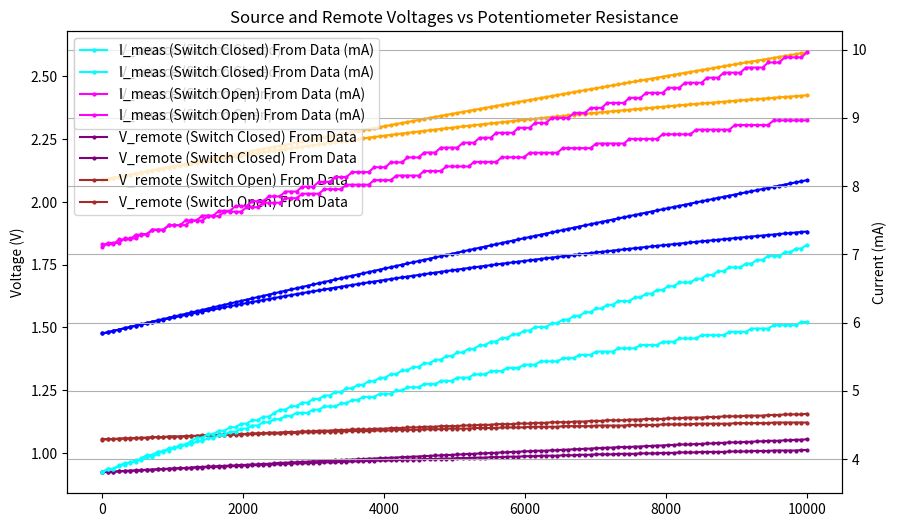

This chart was generated by the following Python code:
import numpy as np
import matplotlib.pyplot as plt


def parallel_resistance(r1: float, r2: float) -> float:
    return (r1 * r2) / (r1 + r2)


def reverse_parallel_resistance(r_eq: float, r1: float) -> float:
    return (r_eq * r1) / (r1 - r_eq)


def v_source(r_ldo_set, r_switched, r_fixed, r_paral, switch_state, r_pot, i_set=1e-4):
    """
    r_set: list or array of 3 fixed resistances [R1, R2, R3]
    switch_state: boolean, True if the switch is closed, False if open
    r_pot: float, resistance of the potentiometer
    i_set: float, set current of the LDO, default is 100 µA
    Returns the source voltage based on the configuration.
    """
    return i_set * parallel_resistance(
        (0 if switch_state else r_switched)
        + r_fixed
        + parallel_resistance(r_paral, r_pot),
        r_ldo_set,
    )


def v_remote(v_source, r_meas, r_highside, r_lowside, i_meas):
    """
    r_meas: float, measured resistance of the DUT
    r_highside: float, high-side resistance
    r_lowside: float, low-side resistance
    i_meas: float, measurement current
    """
    return v_source - i_meas * (r_meas + r_highside + r_lowside)


I_MEAS_DATA = {1.15: 2.53e-3, 1.16: 2.71e-3, 1.2: 3.41e-3, 1.25: 4.29e-3}
I_MEAS_DATA = {
    0.939: 0.004182,
    0.9414999999999999: 0.004247,
    0.9420000000000001: 0.004269,
    0.9490000000000001: 0.004432,
    0.9494999999999999: 0.004450999999999999,
    0.9535: 0.004529,
    0.958: 0.0046559999999999995,
    0.9594999999999999: 0.004692999999999999,
    0.9884999999999999: 0.005415,
    0.9920000000000001: 0.0055119999999999995,
    0.9944999999999999: 0.005545,
    0.994: 0.005558,
    0.9954999999999999: 0.005602,
    0.997: 0.005634999999999999,
    0.9984999999999999: 0.0056689999999999996,
    1.0005000000000002: 0.0057220000000000005,
    1.0025: 0.0057729999999999995,
}


def v_remote_from_data(v_source_values, r_meas, r_highside, r_lowside):
    """
    v_source: float, source voltage or list of voltages
    r_meas: float, measured resistance of the DUT
    r_highside: float, high-side resistance
    r_lowside: float, low-side resistance
    """
    if not isinstance(v_source_values, (list, np.ndarray)):
        v_source_values = [v_source_values]
    else:
        v_source_values = v_source_values
    n_interp_points = 1000
    coef = np.polyfit(list(I_MEAS_DATA.keys()), list(I_MEAS_DATA.values()), 2)
    v_bias_values = np.linspace(0, max(v_source_values), n_interp_points)
    i_meas_values = np.array([np.polyval(coef, v_bias) for v_bias in v_bias_values])
    v_i_values_idx = [
        np.argmin(
            abs(
                v_remote(v_source, r_meas, r_highside, r_lowside, i_meas_values)
                - v_bias_values
            )
        )
        for v_source in v_source_values
    ]
    return v_bias_values[v_i_values_idx], i_meas_values[v_i_values_idx]


def main():
    # Fixed resistances
    r_LDO_set = 82000  # Ohms
    r_switched = 10000  # Ohms
    r_fixed = 18000  # Ohms
    r_highside = 30  # Ohms
    r_lowside = 15  # Ohms
    r_meas = 100  # 1 kOhm DUT
    # r_paral = 18000  # Ohms

    # Potentiometer is the main variable
    r_pot_values = np.linspace(0, 10000, 128)  # 0 to 10k Ohms

    # R parallel resistance is the secondary variable
    r_paral_values = np.array([18000, 1e7])  # np.linspace(10000, 20000, 5)  # Ohms #
    # R switched resistance is the secondary variable
    r_switched_values = np.array([18000])  # np.linspace(10000, 20000, 5)  # Ohms #
    # R fixed resistance is the secondary variable
    r_fixed_values = np.array([18000])  # np.linspace(10000, 20000, 5)  # Ohms #

    v_source_closed_list = []
    v_source_open_list = []
    v_remote_closed_from_data_list = []
    v_remote_open_from_data_list = []
    i_meas_closed_from_data_list = []
    i_meas_open_from_data_list = []
    for r_paral in r_paral_values:
        # Calculate voltages for each potentiometer value
        v_source_closed = v_source(
            r_LDO_set, r_switched, r_fixed, r_paral, True, r_pot_values
        )
        v_source_open = v_source(
            r_LDO_set, r_switched, r_fixed, r_paral, False, r_pot_values
        )

        v_remote_closed_from_data, i_meas_closed_from_data = v_remote_from_data(
            v_source_closed, r_meas, r_highside, r_lowside
        )
        v_remote_open_from_data, i_meas_open_from_data = v_remote_from_data(
            v_source_open, r_meas, r_highside, r_lowside
        )
        v_source_closed_list.append(v_source_closed)
        v_source_open_list.append(v_source_open)
        v_remote_closed_from_data_list.append(v_remote_closed_from_data)
        v_remote_open_from_data_list.append(v_remote_open_from_data)
        i_meas_closed_from_data_list.append(i_meas_closed_from_data)
        i_meas_open_from_data_list.append(i_meas_open_from_data)

    # Plotting
    plt.figure(figsize=(10, 6))
    plt.plot(
        r_pot_values,
        np.array(v_source_closed_list).T,
        label="V_source (Switch Closed)",
        color="blue",
        marker="o",
        markersize=2,
    )
    plt.plot(
        r_pot_values,
        np.array(v_source_open_list).T,
        label="V_source (Switch Open)",
        color="orange",
        marker="o",
        markersize=2,
    )
    plt.plot(
        r_pot_values,
        np.array(v_remote_closed_from_data_list).T,
        label="V_remote (Switch Closed) From Data",
        color="purple",
        marker="o",
        markersize=2,
    )
    plt.plot(
        r_pot_values,
        np.array(v_remote_open_from_data_list).T,
        label="V_remote (Switch Open) From Data",
        color="brown",
        marker="o",
        markersize=2,
    )
    plt.legend()
    plt.ylabel("Voltage (V)")

    # use twin y-axis to plot i_meas
    ax2 = plt.gca().twinx()
    ax2.plot(
        r_pot_values,
        np.array(i_meas_closed_from_data_list).T * 1000,  # Convert to mA for plotting
        label="I_meas (Switch Closed) From Data (mA)",
        color="cyan",
        marker="o",
        markersize=2,
    )
    ax2.plot(
        r_pot_values,
        np.array(i_meas_open_from_data_list).T * 1000,  # Convert to mA for plotting
        label="I_meas (Switch Open) From Data (mA)",
        color="magenta",
        marker="o",
        markersize=2,
    )
    plt.title("Source and Remote Voltages vs Potentiometer Resistance")
    plt.xlabel("Potentiometer Resistance (Ohms)")
    plt.ylabel("Current (mA)")
    plt.legend()
    plt.grid()
    plt.show()


# Example usage and plotting
if __name__ == "__main__":
    main()
